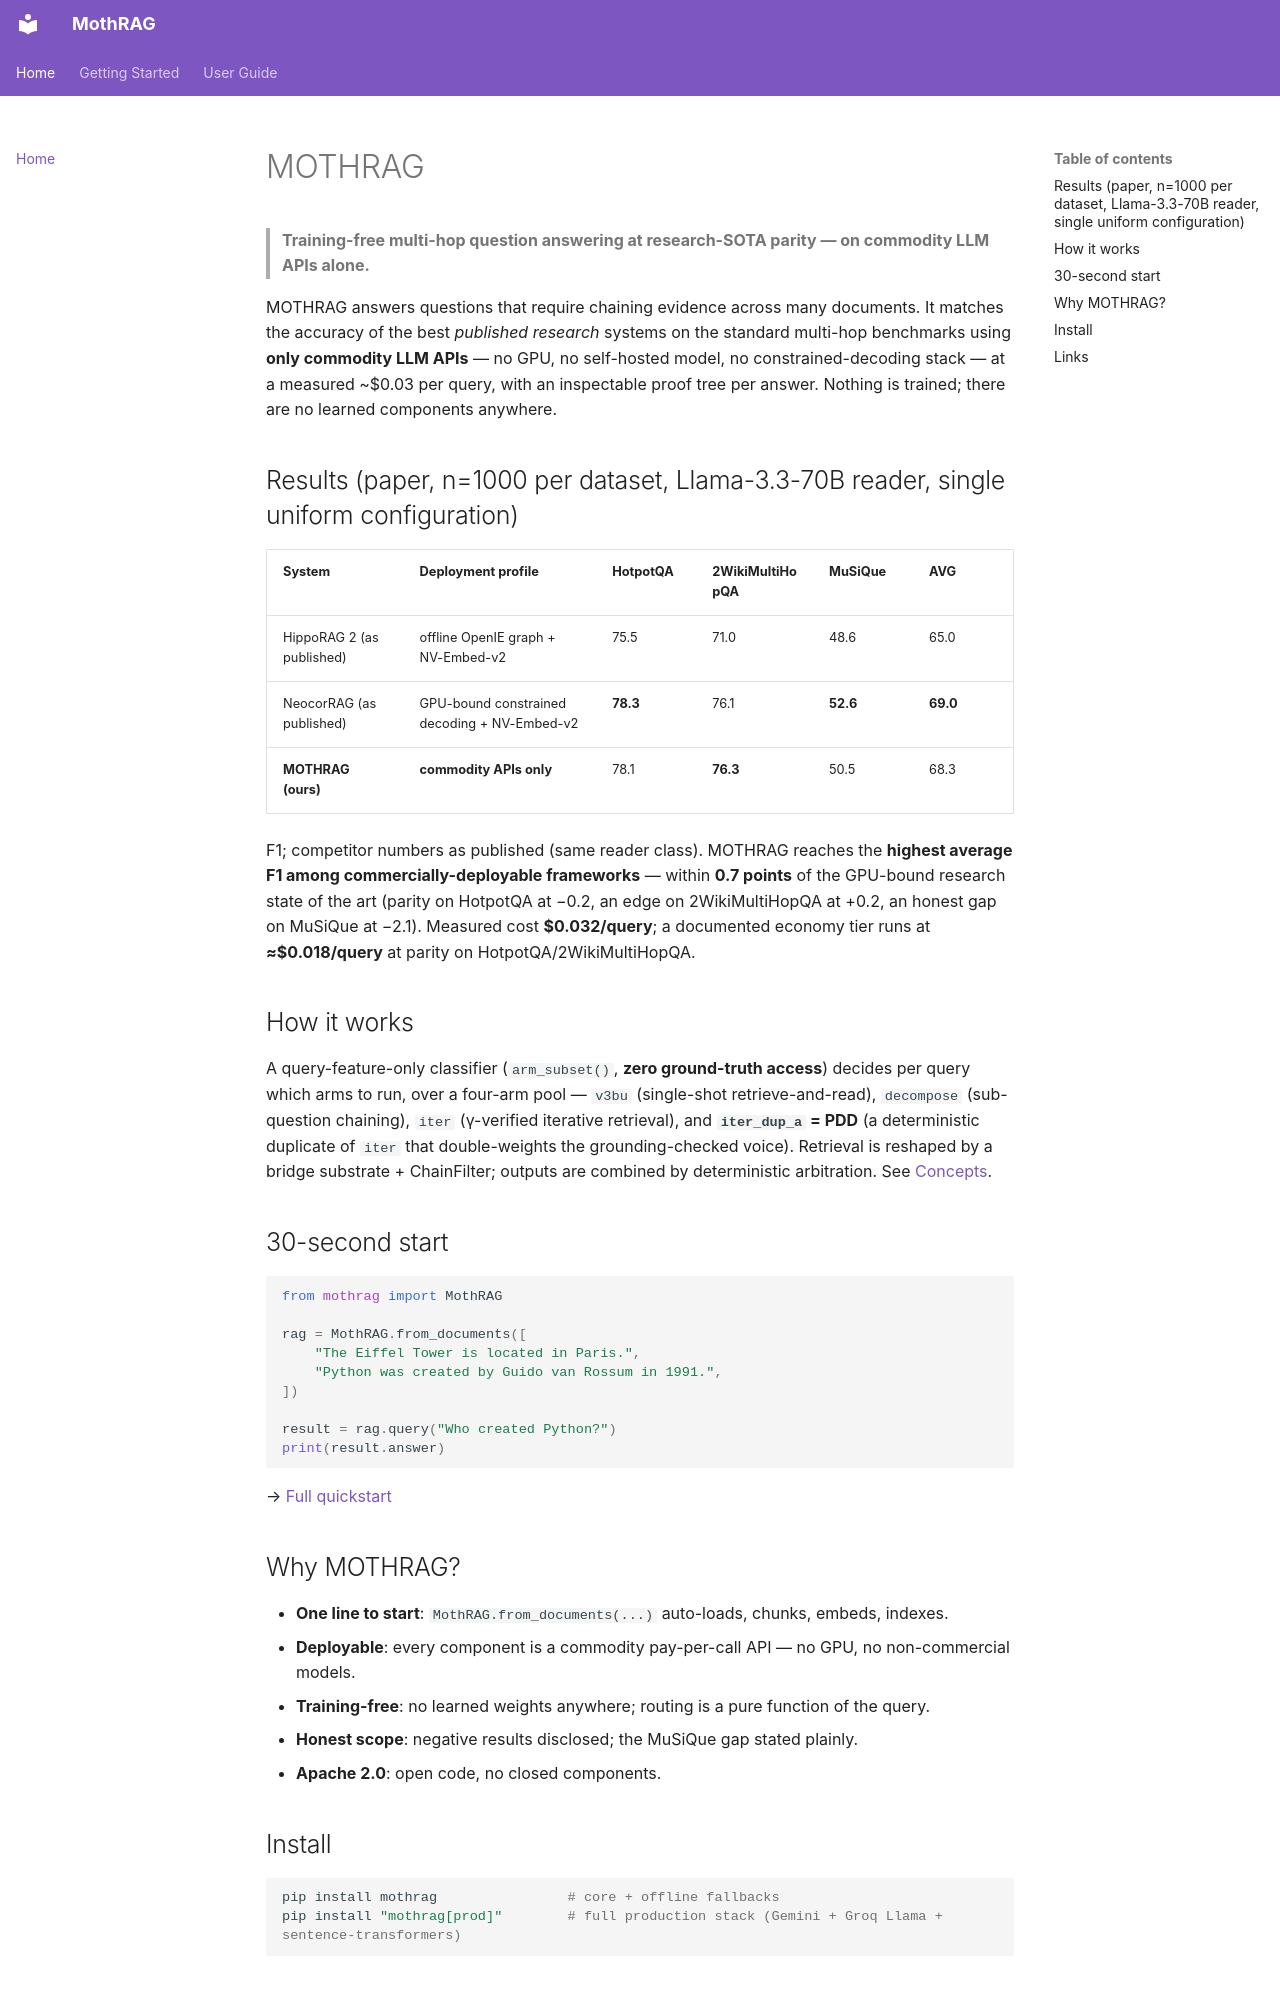

repository: juliangeymonat-jpg/mothrag · page: index.html · generator: mkdocs

# MOTHRAG

> **Training-free multi-hop question answering at research-SOTA parity — on commodity LLM APIs alone.**

MOTHRAG answers questions that require chaining evidence across many documents. It matches the accuracy of the best *published research* systems on the standard multi-hop benchmarks using **only commodity LLM APIs** — no GPU, no self-hosted model, no constrained-decoding stack — at a measured ~$0.03 per query, with an inspectable proof tree per answer. Nothing is trained; there are no learned components anywhere.

## Results (paper, n=1000 per dataset, Llama-3.3-70B reader, single uniform configuration)

| System | Deployment profile | HotpotQA | 2WikiMultiHopQA | MuSiQue | AVG |
|---|---|---|---|---|---|
| HippoRAG 2 (as published) | offline OpenIE graph + NV-Embed-v2 | 75.5 | 71.0 | 48.6 | 65.0 |
| NeocorRAG (as published) | GPU-bound constrained decoding + NV-Embed-v2 | **78.3** | 76.1 | **52.6** | **69.0** |
| **MOTHRAG (ours)** | **commodity APIs only** | 78.1 | **76.3** | 50.5 | 68.3 |

F1; competitor numbers as published (same reader class). MOTHRAG reaches the **highest average F1 among commercially-deployable frameworks** — within **0.7 points** of the GPU-bound research state of the art (parity on HotpotQA at −0.2, an edge on 2WikiMultiHopQA at +0.2, an honest gap on MuSiQue at −2.1). Measured cost **$0.032/query**; a documented economy tier runs at **≈$0.018/query** at parity on HotpotQA/2WikiMultiHopQA.

## How it works

A query-feature-only classifier (`arm_subset()`, **zero ground-truth access**) decides per query which arms to run, over a four-arm pool — `v3bu` (single-shot retrieve-and-read), `decompose` (sub-question chaining), `iter` (γ-verified iterative retrieval), and **`iter_dup_a` = PDD** (a deterministic duplicate of `iter` that double-weights the grounding-checked voice). Retrieval is reshaped by a bridge substrate + ChainFilter; outputs are combined by deterministic arbitration. See [Concepts](getting-started/concepts.md).

## 30-second start

```python
from mothrag import MothRAG

rag = MothRAG.from_documents([
    "The Eiffel Tower is located in Paris.",
    "Python was created by Guido van Rossum in 1991.",
])

result = rag.query("Who created Python?")
print(result.answer)
```

→ [Full quickstart](getting-started/quickstart.md)

## Why MOTHRAG?

- **One line to start**: `MothRAG.from_documents(...)` auto-loads, chunks, embeds, indexes.
- **Deployable**: every component is a commodity pay-per-call API — no GPU, no non-commercial models.
- **Training-free**: no learned weights anywhere; routing is a pure function of the query.
- **Honest scope**: negative results disclosed; the MuSiQue gap stated plainly.
- **Apache 2.0**: open code, no closed components.

## Install

```bash
pip install mothrag                # core + offline fallbacks
pip install "mothrag[prod]"        # full production stack (Gemini + Groq Llama + sentence-transformers)
```
